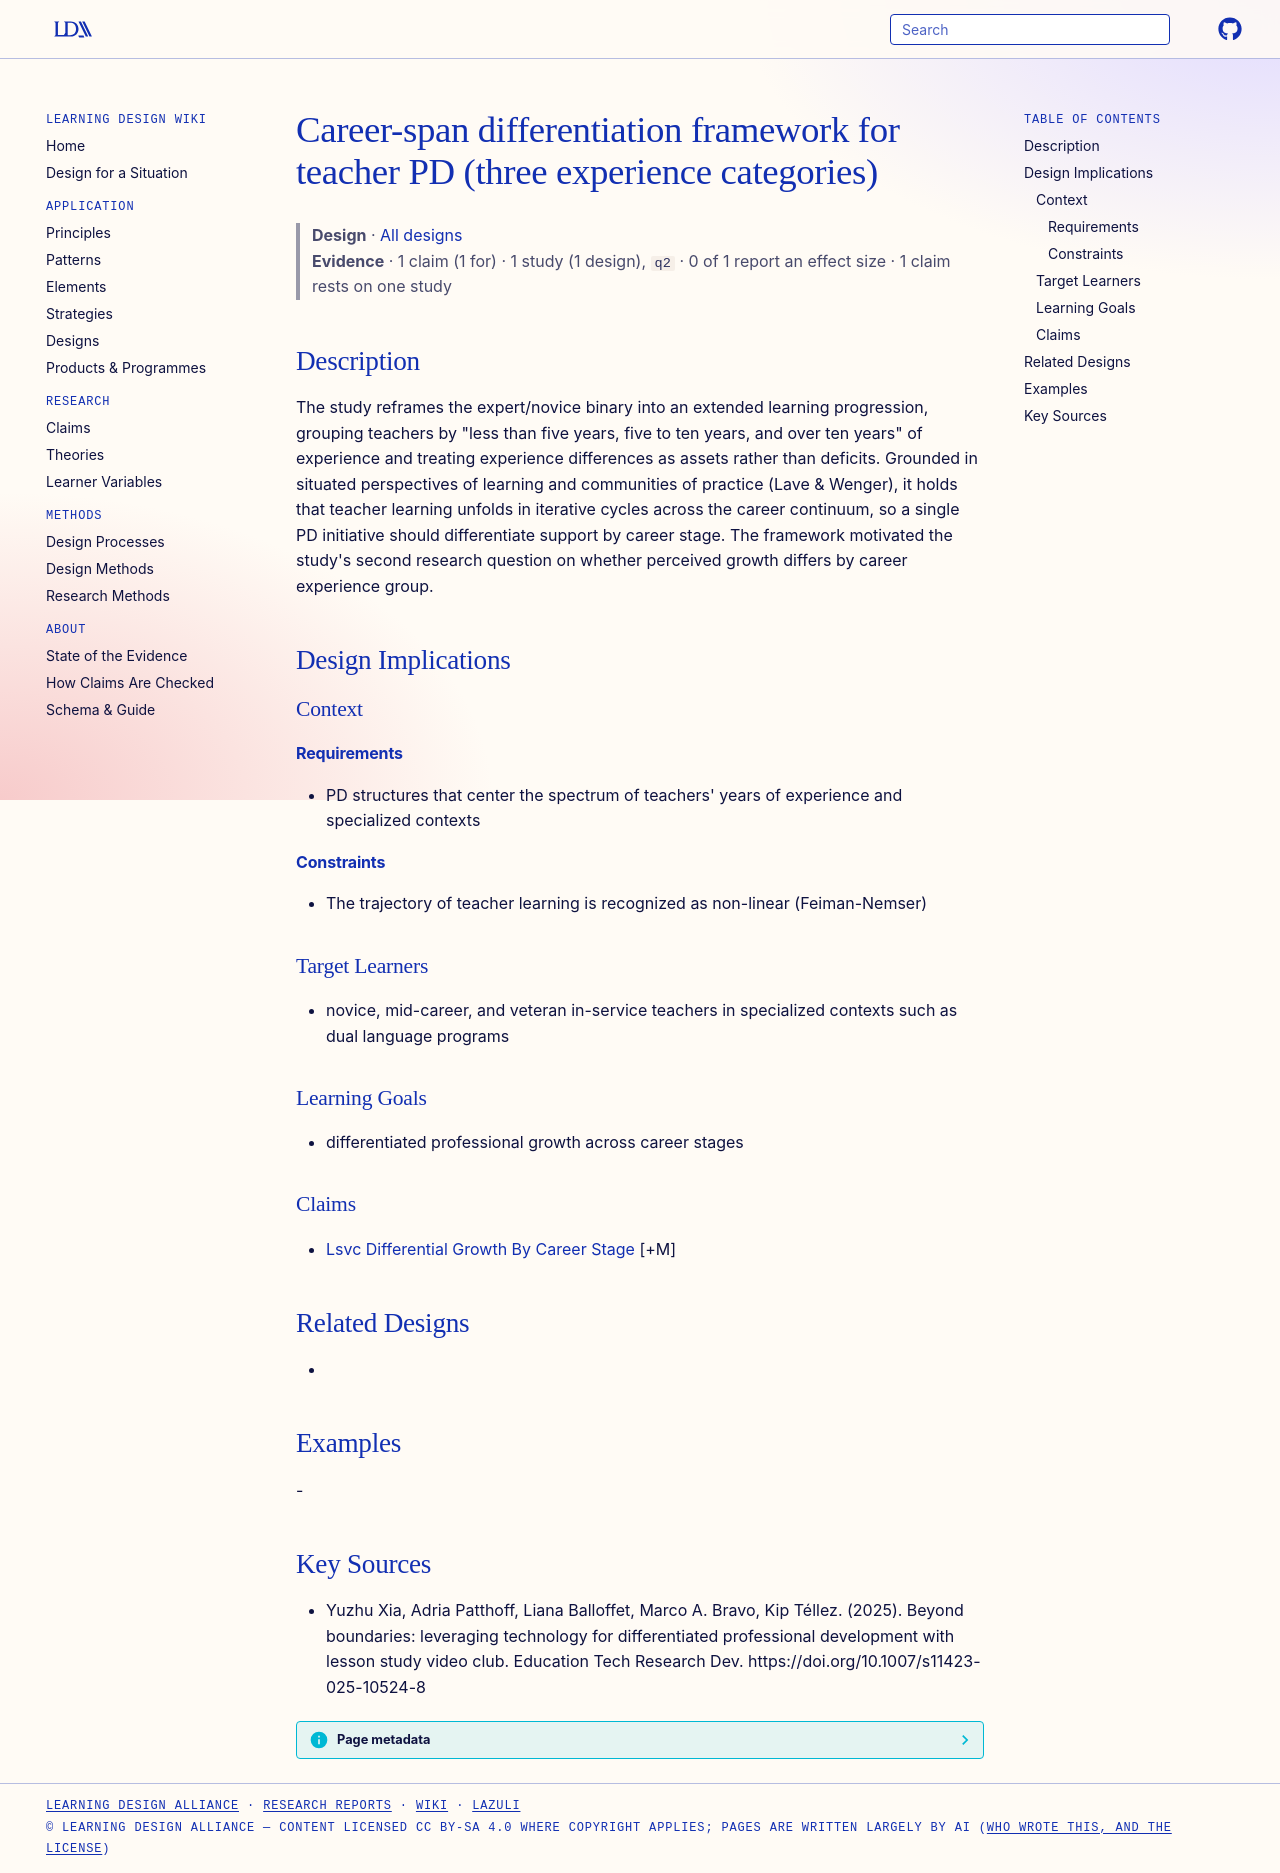

repository: Learning-Design-Alliance/learning-wiki · page: designs/career-span-three-experience-categories/index.html · generator: mkdocs

---
type: design
id: career-span-three-experience-categories
title: Career-span differentiation framework for teacher PD (three experience categories)
description: "The study reframes the expert/novice binary into an extended learning progression, grouping teachers by \"less than five years, five to ten years, and over ten years\" of experience and treating experience differences a..."
status: review
generated:
  by: "process:settle-candidates"
  at: 2026-10-29
sources:
  - id: yuzhu-xia-2025
    resource: "https://doi.org/10.1007/s11423-025-10524-8"
    title: "Yuzhu Xia, Adria Patthoff, Liana Balloffet, Marco A. Bravo, Kip Téllez. (2025). Beyond boundaries: leveraging technology for differentiated professional development with lesson study video club. Education Tech Research Dev. https://doi.org/10.1007/s11423-025-10524-8"
    author: Yuzhu Xia, Adria Patthoff, Liana Balloffet, Marco A. Bravo, Kip Téllez
---

# Career-span differentiation framework for teacher PD (three experience categories)

> **Design** · [All designs](index.md)
> **Evidence** · 1 claim (1 for) · 1 study (1 design), `q2` · 0 of 1 report an effect size · 1 claim rests on one study

## Description
The study reframes the expert/novice binary into an extended learning progression, grouping teachers by "less than five years, five to ten years, and over ten years" of experience and treating experience differences as assets rather than deficits. Grounded in situated perspectives of learning and communities of practice (Lave & Wenger), it holds that teacher learning unfolds in iterative cycles across the career continuum, so a single PD initiative should differentiate support by career stage. The framework motivated the study's second research question on whether perceived growth differs by career experience group.

## Design Implications

### Context
#### Requirements
- PD structures that center the spectrum of teachers' years of experience and specialized contexts
#### Constraints
- The trajectory of teacher learning is recognized as non-linear (Feiman-Nemser)

### Target Learners
- novice, mid-career, and veteran in-service teachers in specialized contexts such as dual language programs

### Learning Goals
- differentiated professional growth across career stages

### Claims
- [Lsvc Differential Growth By Career Stage](../claims/lsvc-differential-growth-by-career-stage.md) [+M]

## Related Designs
- 

## Examples
-

## Key Sources
- Yuzhu Xia, Adria Patthoff, Liana Balloffet, Marco A. Bravo, Kip Téllez. (2025). Beyond boundaries: leveraging technology for differentiated professional development with lesson study video club. Education Tech Research Dev. https://doi.org/10.1007/s11423-025-10524-8
